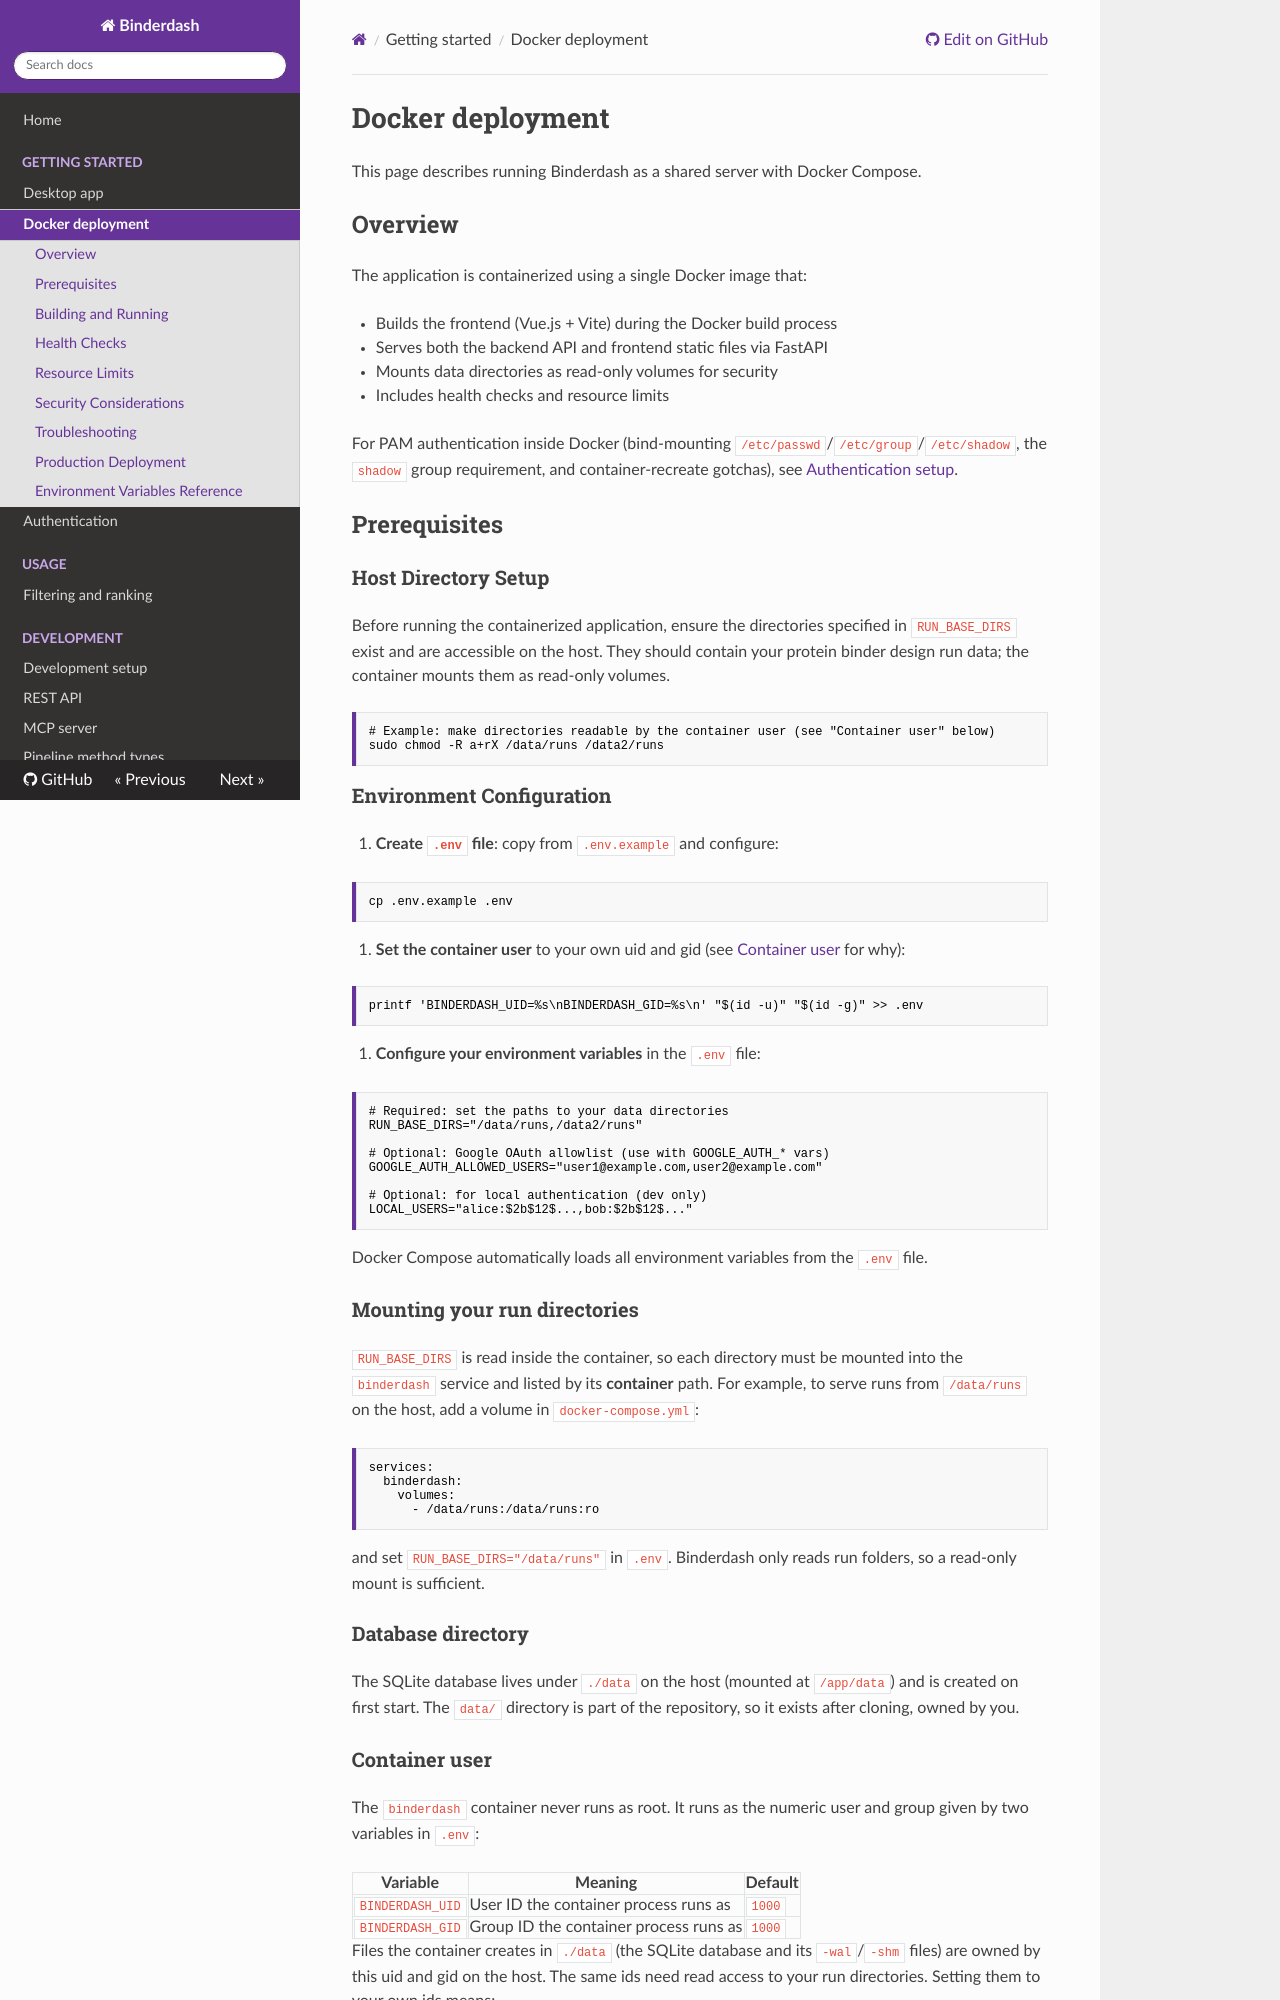

repository: pansapiens/binderdash · page: develop/setup/docker/index.html · generator: mkdocs

# Docker deployment

This page describes running Binderdash as a shared server with Docker Compose.

## Overview

The application is containerized using a single Docker image that:

- Builds the frontend (Vue.js + Vite) during the Docker build process
- Serves both the backend API and frontend static files via FastAPI
- Mounts data directories as read-only volumes for security
- Includes health checks and resource limits

For PAM authentication inside Docker (bind-mounting `/etc/passwd`/`/etc/group`/`/etc/shadow`, the `shadow` group requirement, and container-recreate gotchas), see [Authentication setup](authentication.md#auth-type-3-pam-usernamepassword-unix-accounts).

## Prerequisites

### Host Directory Setup

Before running the containerized application, ensure the directories specified in `RUN_BASE_DIRS` exist and are accessible on the host. They should contain your protein binder design run data; the container mounts them as read-only volumes.

```bash
# Example: make directories readable by the container user (see "Container user" below)
sudo chmod -R a+rX /data/runs /data2/runs
```

### Environment Configuration

1. **Create `.env` file**: copy from `.env.example` and configure:

   ```bash
   cp .env.example .env
   ```

2. **Set the container user** to your own uid and gid (see [Container user](#container-user) for why):

   ```bash
   printf 'BINDERDASH_UID=%s\nBINDERDASH_GID=%s\n' "$(id -u)" "$(id -g)" >> .env
   ```

3. **Configure your environment variables** in the `.env` file:

   ```bash
   # Required: set the paths to your data directories
   RUN_BASE_DIRS="/data/runs,/data2/runs"

   # Optional: Google OAuth allowlist (use with GOOGLE_AUTH_* vars)
   GOOGLE_AUTH_ALLOWED_USERS="user1@example.com,user2@example.com"

   # Optional: for local authentication (dev only)
   LOCAL_USERS="alice:$2b$12$...,bob:$2b$12$..."
   ```

Docker Compose automatically loads all environment variables from the `.env` file.

### Mounting your run directories

`RUN_BASE_DIRS` is read inside the container, so each directory must be mounted into the `binderdash` service and listed by its **container** path. For example, to serve runs from `/data/runs` on the host, add a volume in `docker-compose.yml`:

```yaml
services:
  binderdash:
    volumes:
      - /data/runs:/data/runs:ro
```

and set `RUN_BASE_DIRS="/data/runs"` in `.env`. Binderdash only reads run folders, so a read-only mount is sufficient.

### Database directory

The SQLite database lives under `./data` on the host (mounted at `/app/data`) and is created on first start. The `data/` directory is part of the repository, so it exists after cloning, owned by you.
